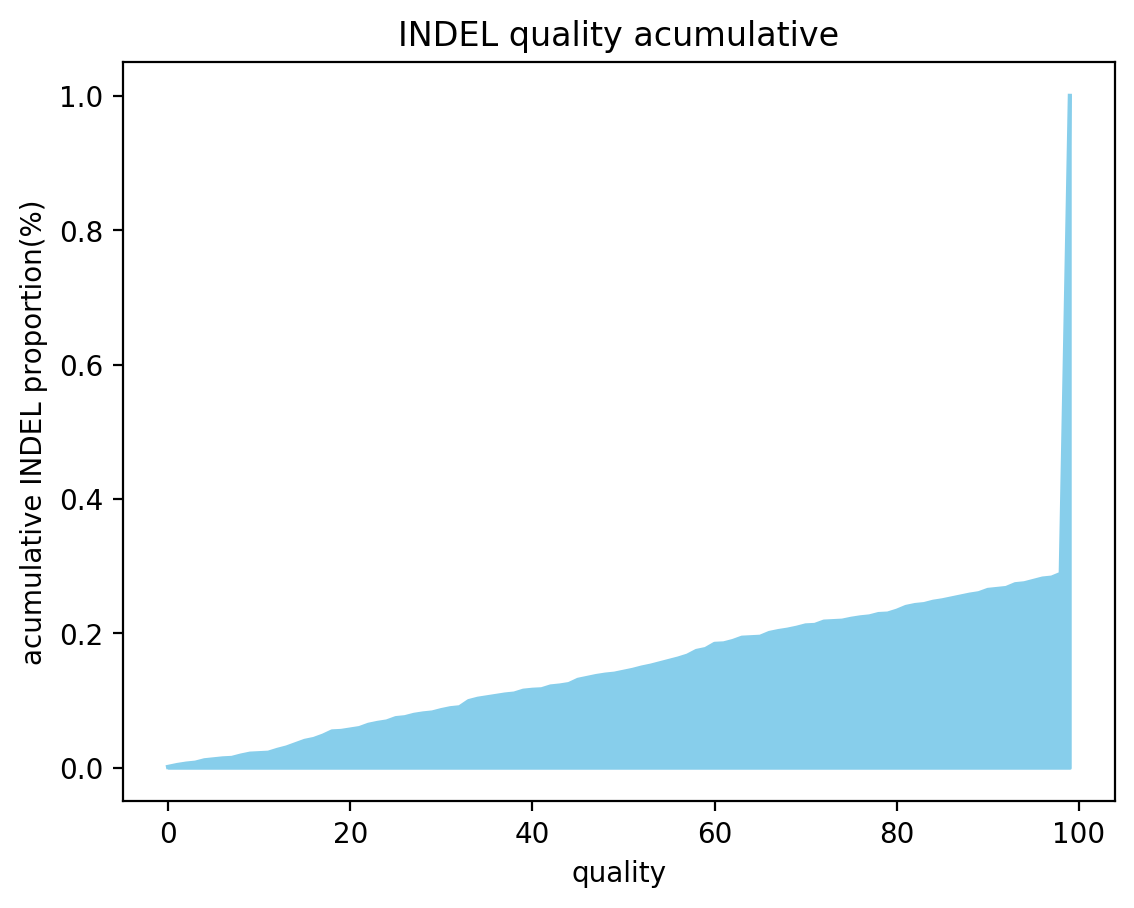

Data behind this chart, as committed beside it:
quality, acumulative
0, 0.001408
1, 0.004225
2, 0.006338
3, 0.007746
4, 0.01127
5, 0.01268
6, 0.01408
7, 0.01479
8, 0.01831
9, 0.02113
10, 0.02183
11, 0.02254
12, 0.02676
13, 0.03028
14, 0.03521
15, 0.04014
16, 0.04296
17, 0.04789
18, 0.05423
19, 0.05493
20, 0.05704
21, 0.05915
22, 0.06408
23, 0.0669
24, 0.06901
25, 0.07394
26, 0.07535
27, 0.07887
28, 0.08099
29, 0.08239
30, 0.08592
31, 0.08873
32, 0.09014
33, 0.0993
34, 0.1028
35, 0.1049
36, 0.107
37, 0.1092
38, 0.1106
39, 0.1148
40, 0.1162
41, 0.1169
42, 0.1211
43, 0.1225
44, 0.1246
45, 0.131
46, 0.1338
47, 0.1366
48, 0.1387
49, 0.1401
51, 0.1458
52, 0.1493
53, 0.1521
54, 0.1556
55, 0.1592
56, 0.1627
57, 0.1669
58, 0.1739
59, 0.1768
60, 0.1845
... 36 more rows
